Labelled photos from "image", an image-classification folder in Soedirman-Machine-Learning/rice-varieties-classification. The possible labels are: basmathi, Cilamaya rice, Ketan glutinous rice, Pandanwangi rice.

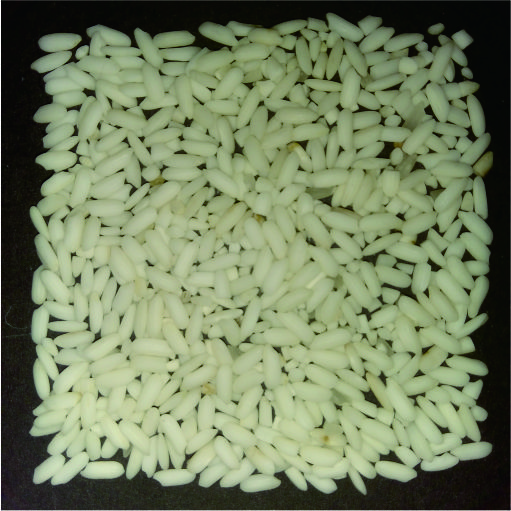
Label: Ketan glutinous rice

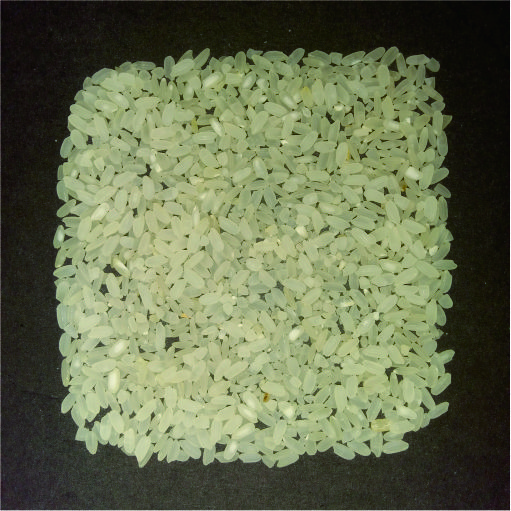
Label: Pandanwangi rice

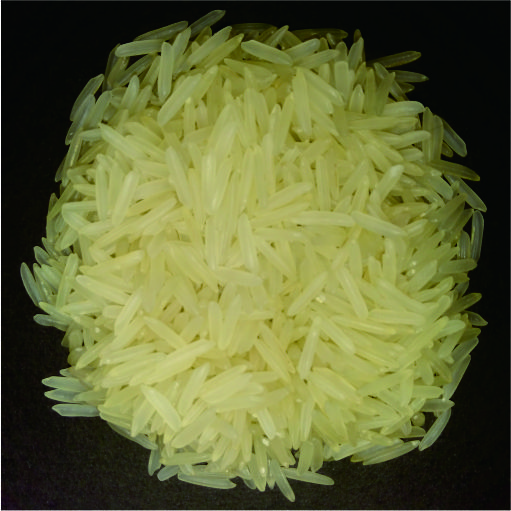
Label: basmathi

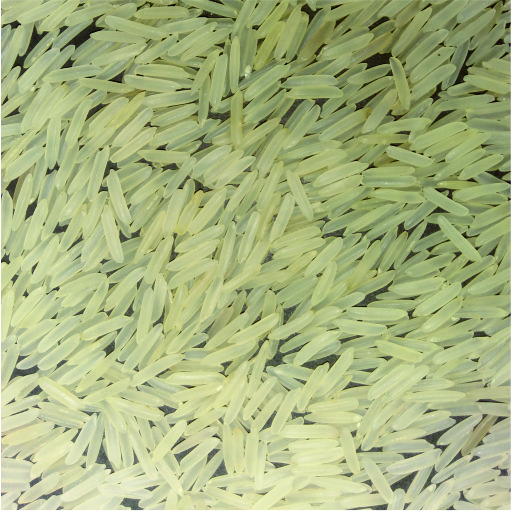
Label: basmathi

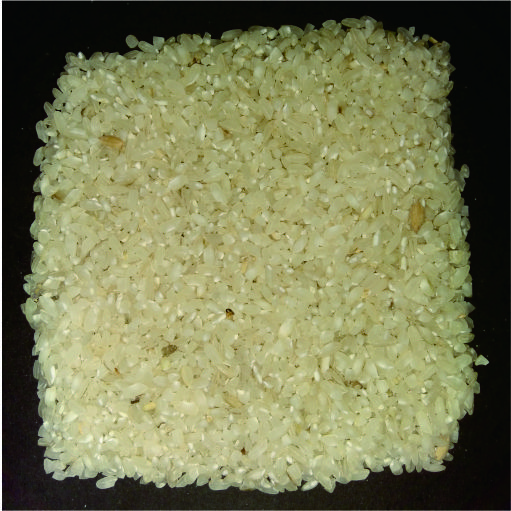
Label: Cilamaya rice

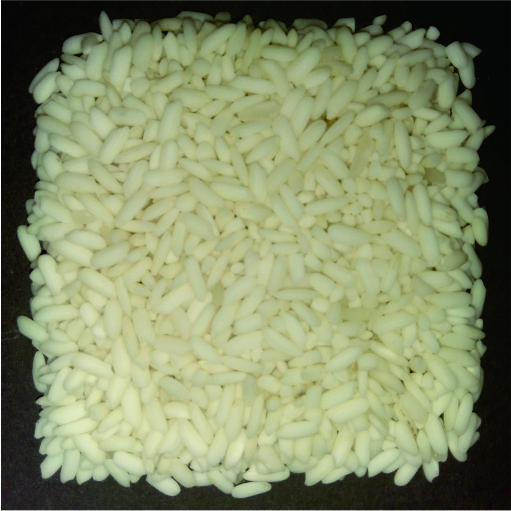
Label: Ketan glutinous rice
